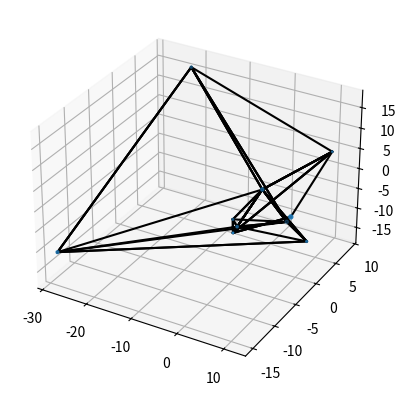

Source code (Python):
import numpy as np
import matplotlib.pyplot as plt
from mpl_toolkits.mplot3d import Axes3D
from matplotlib.animation import FuncAnimation
from scipy.spatial import Delaunay

class Bubble:
    def __init__(self, center, radius, view_vector):
        self.center = np.array(center)
        self.radius = radius
        self.view_vector = np.array(view_vector)

    def update(self, dt):
        self.center += np.random.normal(scale=0.1, size=3)
        self.radius += np.random.normal(scale=0.01)
        self.view_vector += np.random.normal(scale=0.01, size=3)
        self.view_vector /= np.linalg.norm(self.view_vector)

def init_bubbles(num_bubbles):
    bubbles = []
    for i in range(num_bubbles):
        center = np.random.normal(scale=10, size=3)
        radius = np.random.uniform(1, 3)
        view_vector = np.random.normal(size=3)
        view_vector /= np.linalg.norm(view_vector)
        bubbles.append(Bubble(center, radius, view_vector))
    return bubbles

def perform_delaunay(bubbles):
    centers = [b.center for b in bubbles]
    tri = Delaunay(centers)
    return tri.simplices

def animate_bubbles(bubbles, simplices):
    fig = plt.figure()
    ax = fig.add_subplot(111, projection='3d')

    for simplice in simplices:
        vertices = [bubbles[i].center for i in simplice]
        ax.plot([v[0] for v in vertices], [v[1] for v in vertices], [v[2] for v in vertices], 'k-')

    scat = ax.scatter([b.center[0] for b in bubbles], [b.center[1] for b in bubbles], [b.center[2] for b in bubbles], s=[b.radius**2 for b in bubbles])

    def update(frame):
        for b in bubbles:
            b.update(dt)

        scat._offsets3d = (np.array([b.center[0] for b in bubbles]), np.array([b.center[1] for b in bubbles]), np.array([b.center[2] for b in bubbles]))
        scat._sizes = np.array([b.radius**2 for b in bubbles])

        simplices = perform_delaunay(bubbles)
        for line in ax.lines:
            line.set_linewidth(0)
        for simplice in simplices:
            vertices = [bubbles[i].center for i in simplice]
            ax.plot([v[0] for v in vertices], [v[1] for v in vertices], [v[2] for v in vertices], 'k-')

    ani = FuncAnimation(fig, update, frames=1000, interval=20, blit=False)
    plt.show()

if __name__ == '__main__':
    num_bubbles = 10
    dt = 0.01
    bubbles = init_bubbles(num_bubbles)
    simplices = perform_delaunay(bubbles)
    animate_bubbles(bubbles, simplices)
